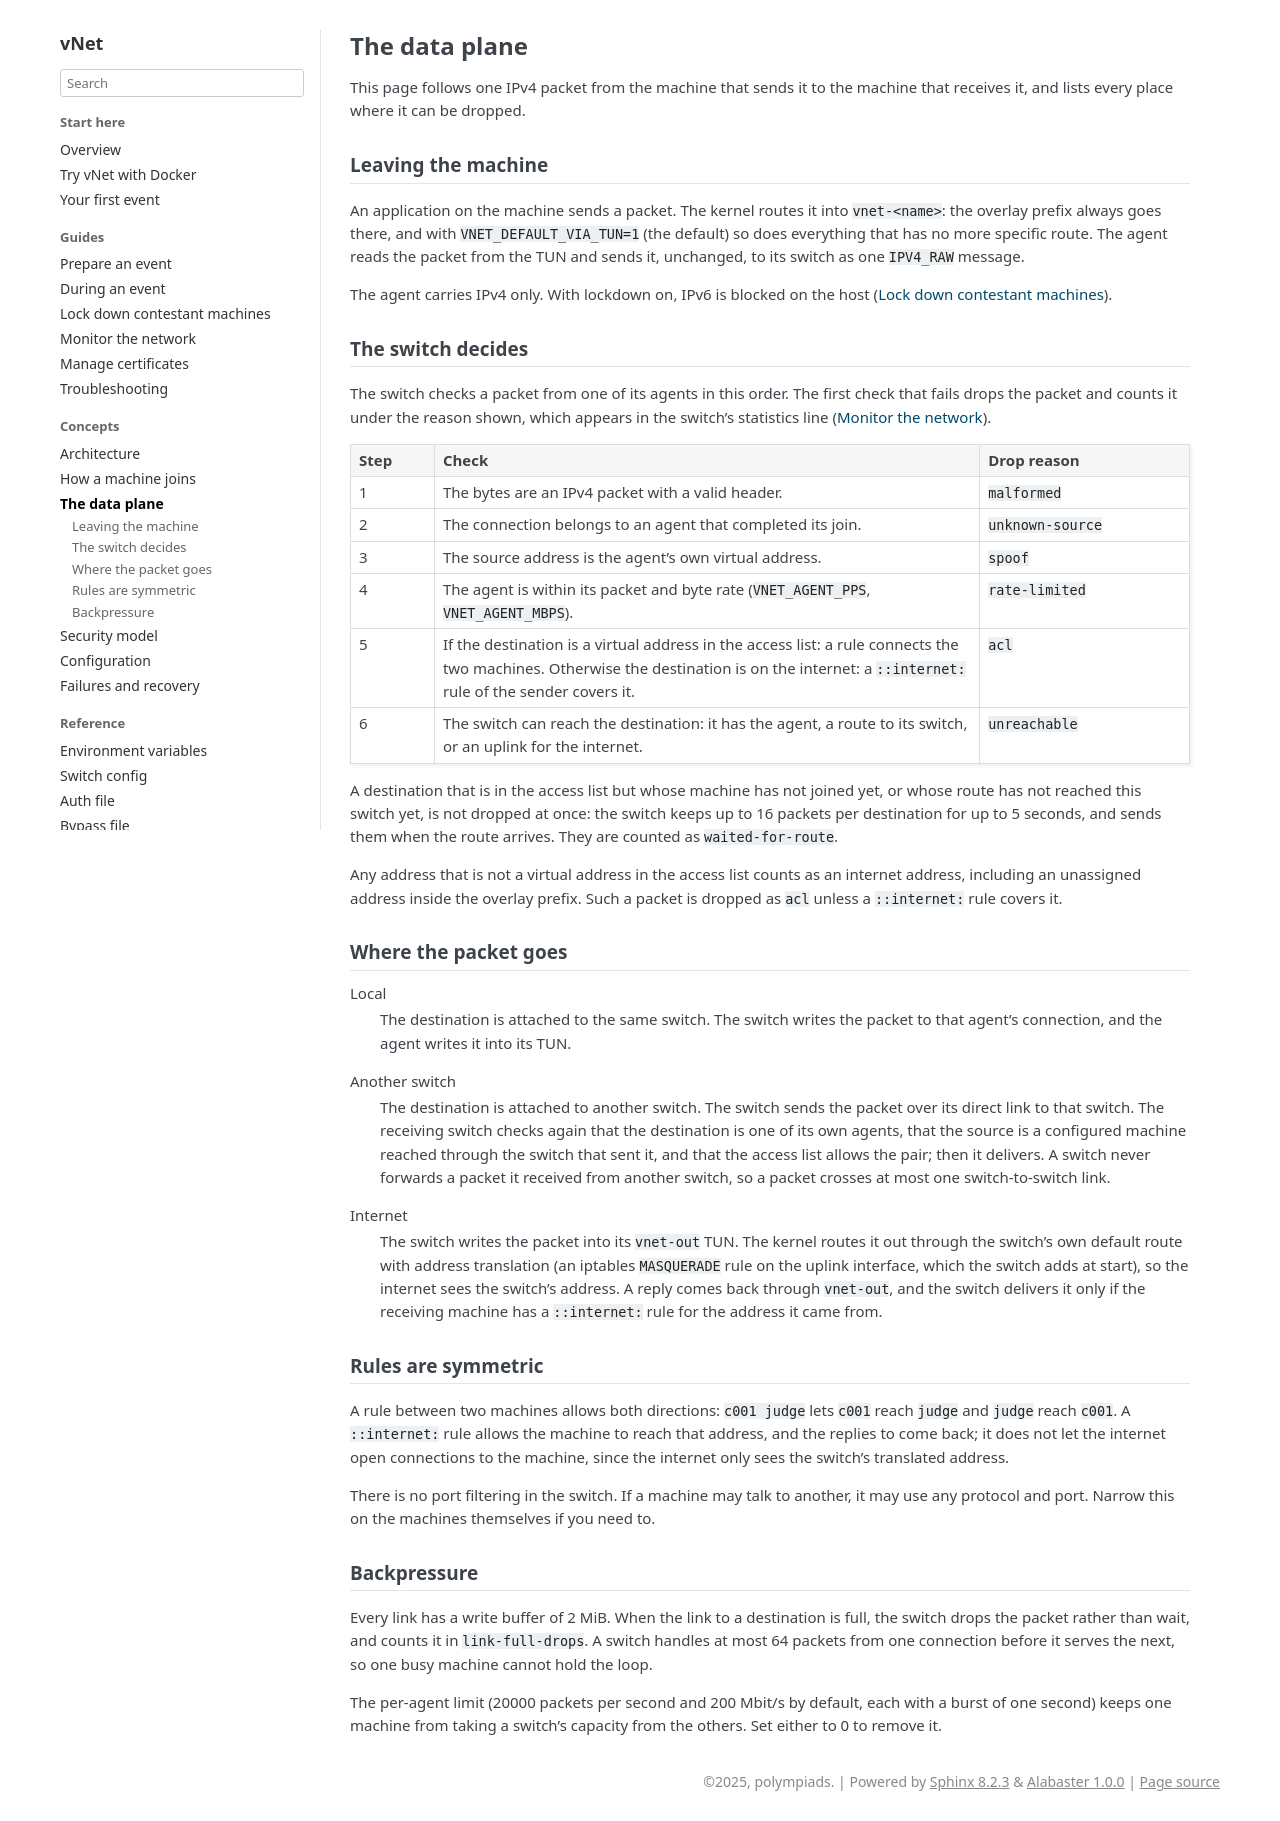

repository: polympiads/vNet · page: concepts/data-plane.html · generator: sphinx

The data plane
==============

This page follows one IPv4 packet from the machine that sends it to the
machine that receives it, and lists every place where it can be dropped.

Leaving the machine
-------------------

An application on the machine sends a packet. The kernel routes it into
``vnet-<name>``: the overlay prefix always goes there, and with
``VNET_DEFAULT_VIA_TUN=1`` (the default) so does everything that has no
more specific route. The agent reads the packet from the TUN and sends it,
unchanged, to its switch as one ``IPV4_RAW`` message.

The agent carries IPv4 only. With lockdown on, IPv6 is blocked on the host
(:doc:`../guides/vdi-lockdown`).

The switch decides
------------------

The switch checks a packet from one of its agents in this order. The first
check that fails drops the packet and counts it under the reason shown,
which appears in the switch's statistics line
(:doc:`../guides/monitoring`).

.. list-table::
   :header-rows: 1
   :widths: 8 52 20

   * - Step
     - Check
     - Drop reason
   * - 1
     - The bytes are an IPv4 packet with a valid header.
     - ``malformed``
   * - 2
     - The connection belongs to an agent that completed its join.
     - ``unknown-source``
   * - 3
     - The source address is the agent's own virtual address.
     - ``spoof``
   * - 4
     - The agent is within its packet and byte rate
       (``VNET_AGENT_PPS``, ``VNET_AGENT_MBPS``).
     - ``rate-limited``
   * - 5
     - If the destination is a virtual address in the access list: a rule
       connects the two machines. Otherwise the destination is on the
       internet: a ``::internet:`` rule of the sender covers it.
     - ``acl``
   * - 6
     - The switch can reach the destination: it has the agent, a route to
       its switch, or an uplink for the internet.
     - ``unreachable``

A destination that is in the access list but whose machine has not joined
yet, or whose route has not reached this switch yet, is not dropped at
once: the switch keeps up to 16 packets per destination for up to 5
seconds, and sends them when the route arrives. They are counted as
``waited-for-route``.

Any address that is not a virtual address in the access list counts as an
internet address, including an unassigned address inside the overlay
prefix. Such a packet is dropped as ``acl`` unless a ``::internet:`` rule
covers it.

Where the packet goes
---------------------

Local
   The destination is attached to the same switch. The switch writes the
   packet to that agent's connection, and the agent writes it into its TUN.

Another switch
   The destination is attached to another switch. The switch sends the
   packet over its direct link to that switch. The receiving switch checks
   again that the destination is one of its own agents, that the source is
   a configured machine reached through the switch that sent it, and that
   the access list allows the pair; then it delivers. A switch never
   forwards a packet it received from another switch, so a packet crosses
   at most one switch-to-switch link.

Internet
   The switch writes the packet into its ``vnet-out`` TUN. The kernel
   routes it out through the switch's own default route with address
   translation (an iptables ``MASQUERADE`` rule on the uplink interface,
   which the switch adds at start), so the internet sees the switch's
   address. A reply comes back through ``vnet-out``, and the
   switch delivers it only if the receiving machine has a ``::internet:``
   rule for the address it came from.

Rules are symmetric
-------------------

A rule between two machines allows both directions: ``c001 judge`` lets
``c001`` reach ``judge`` and ``judge`` reach ``c001``. A ``::internet:``
rule allows the machine to reach that address, and the replies to come
back; it does not let the internet open connections to the machine, since
the internet only sees the switch's translated address.

There is no port filtering in the switch. If a machine may talk to
another, it may use any protocol and port. Narrow this on the machines
themselves if you need to.

Backpressure
------------

Every link has a write buffer of 2 MiB. When the link to a destination is
full, the switch drops the packet rather than wait, and counts it in
``link-full-drops``. A switch handles at most 64 packets from one
connection before it serves the next, so one busy machine cannot hold the
loop.

The per-agent limit (20000 packets per second and 200 Mbit/s by default,
each with a burst of one second) keeps one machine from taking a switch's
capacity from the others. Set either to 0 to remove it.
